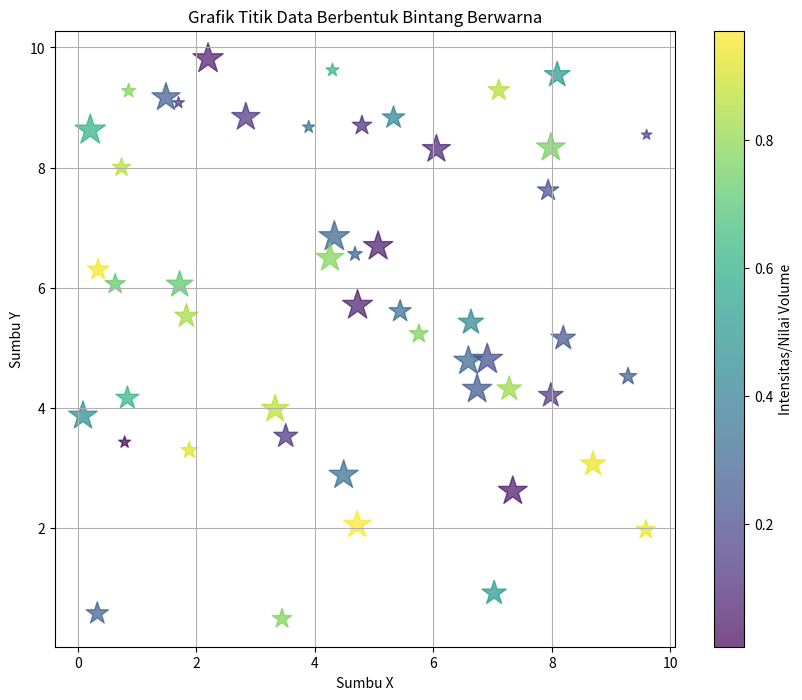

Python code for this plot:
import matplotlib.pyplot as plt
import numpy as np

# Data contoh (misalnya, ini bisa menjadi data "volume" Anda)
# Untuk demo, kita buat data acak
num_points = 50
x = np.random.rand(num_points) * 10
y = np.random.rand(num_points) * 10
# 'volume' atau intensitas direpresentasikan oleh ukuran atau warna
s = np.random.rand(num_points) * 500 + 50 # Ukuran bintang
colors = np.random.rand(num_points) # Warna berdasarkan nilai
# Anda juga bisa menggunakan array warna eksplisit, misalnya:
# colors = ['red'] * (num_points // 2) + ['blue'] * (num_points // 2)

plt.figure(figsize=(10, 8))
scatter = plt.scatter(x, y, s=s, c=colors, marker='*', cmap='viridis', alpha=0.7)

plt.title('Grafik Titik Data Berbentuk Bintang Berwarna')
plt.xlabel('Sumbu X')
plt.ylabel('Sumbu Y')
plt.colorbar(scatter, label='Intensitas/Nilai Volume') # Menambahkan color bar untuk menjelaskan warna
plt.grid(True)
plt.show()
